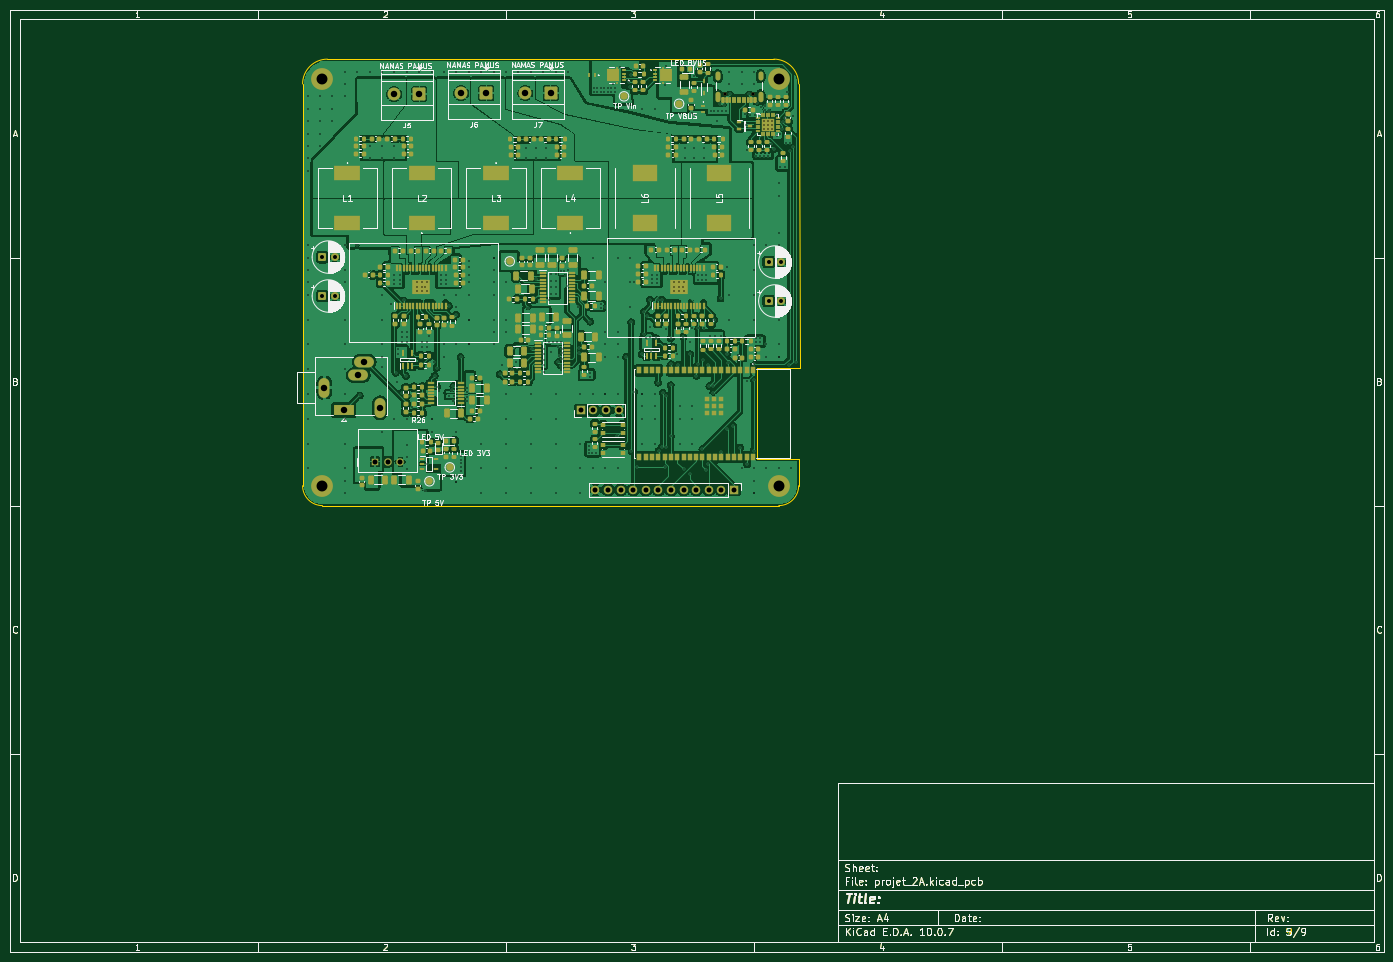
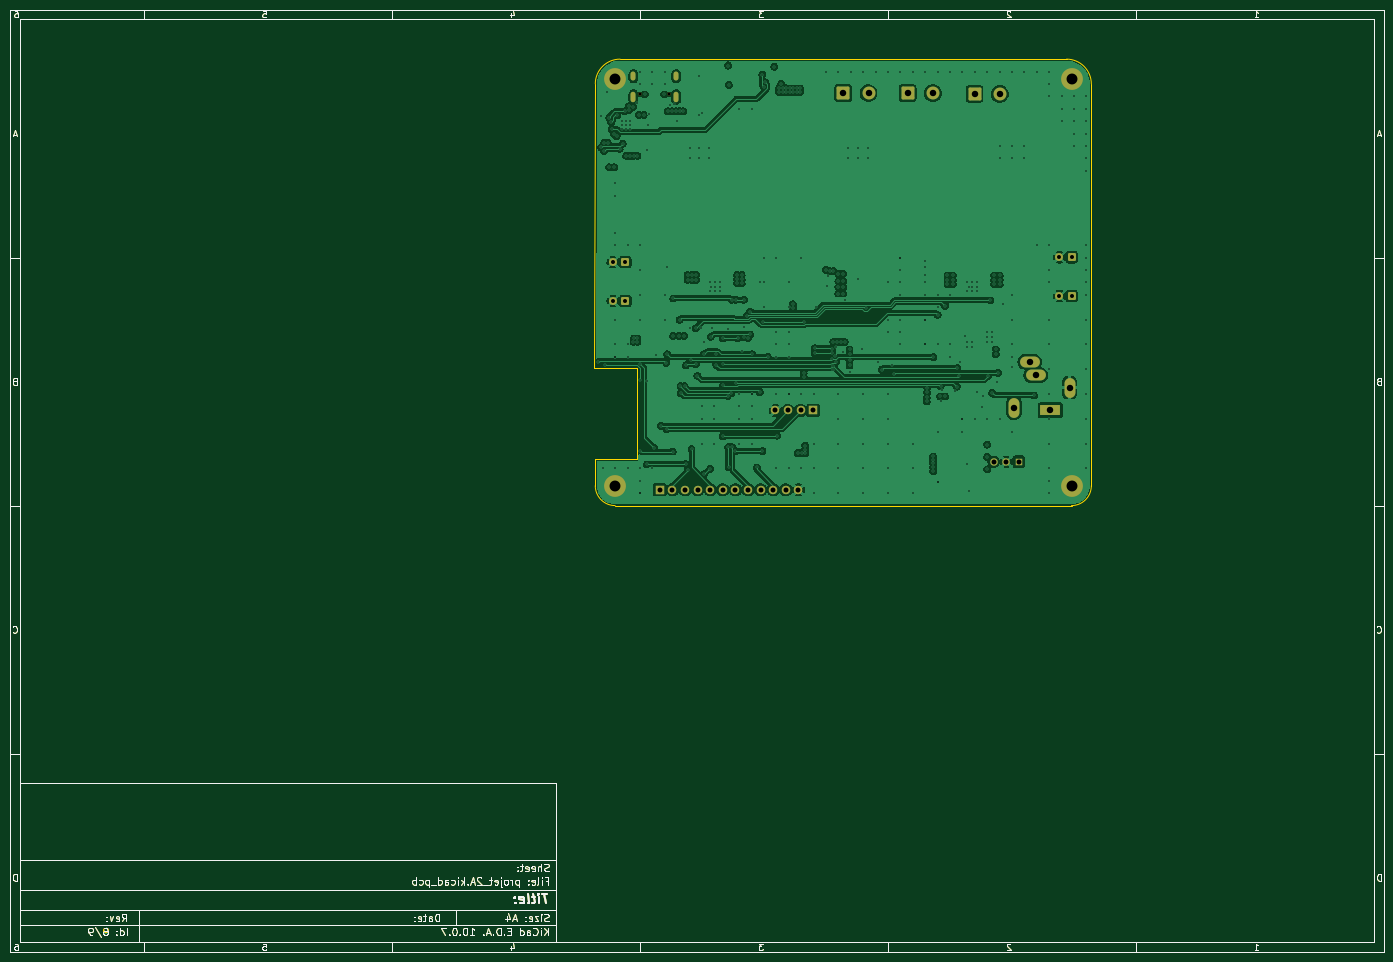
Circuit board: 11 layer files. Board 277.0 x 190.0 mm.
- bottom_copper: projet_2A-B_Cu.gbr (301056 bytes)
- bottom_mask: projet_2A-B_Mask.gbr (50668 bytes)
- bottom_silk: projet_2A-B_Silkscreen.gbr (47317 bytes)
- outline: projet_2A-Edge_Cuts.gbr (48129 bytes)
- top_copper: projet_2A-F_Cu.gbr (609549 bytes)
- top_mask: projet_2A-F_Mask.gbr (69915 bytes)
- top_silk: projet_2A-F_Silkscreen.gbr (142638 bytes)
- inner_copper: projet_2A-In1_Cu.gbr (342353 bytes)
- inner_copper: projet_2A-In2_Cu.gbr (829528 bytes)
- drill: projet_2A-NPTH.drl (360 bytes)
- drill: projet_2A-PTH.drl (8056 bytes)

=== bottom_copper: projet_2A-B_Cu.gbr (301056 bytes, source omitted) ===
=== bottom_mask: projet_2A-B_Mask.gbr (50668 bytes, source omitted) ===
=== bottom_silk: projet_2A-B_Silkscreen.gbr (47317 bytes, source omitted) ===
=== outline: projet_2A-Edge_Cuts.gbr (48129 bytes, source omitted) ===
=== top_copper: projet_2A-F_Cu.gbr (609549 bytes, source omitted) ===
=== top_mask: projet_2A-F_Mask.gbr (69915 bytes, source omitted) ===
=== top_silk: projet_2A-F_Silkscreen.gbr (142638 bytes, source omitted) ===
=== inner_copper: projet_2A-In1_Cu.gbr (342353 bytes, source omitted) ===
=== inner_copper: projet_2A-In2_Cu.gbr (829528 bytes, source omitted) ===
=== drill: projet_2A-NPTH.drl ===
M48
; DRILL file KiCad 10.0.7 date 2026-11-26T12:57:53
; FORMAT={-:-/ absolute / metric / decimal}
; #@! TF.CreationDate,2026-11-26T12:57:53+01:00
; #@! TF.GenerationSoftware,Kicad,Pcbnew,10.0.7
; #@! TF.FileFunction,NonPlated,1,4,NPTH
FMAT,2
METRIC
; #@! TA.AperFunction,NonPlated,NPTH,ComponentDrill
T1C0.650
%
G90
G05
T1
X154.11Y-27.105
X159.89Y-27.105
M30

=== drill: projet_2A-PTH.drl (8056 bytes, source omitted) ===
